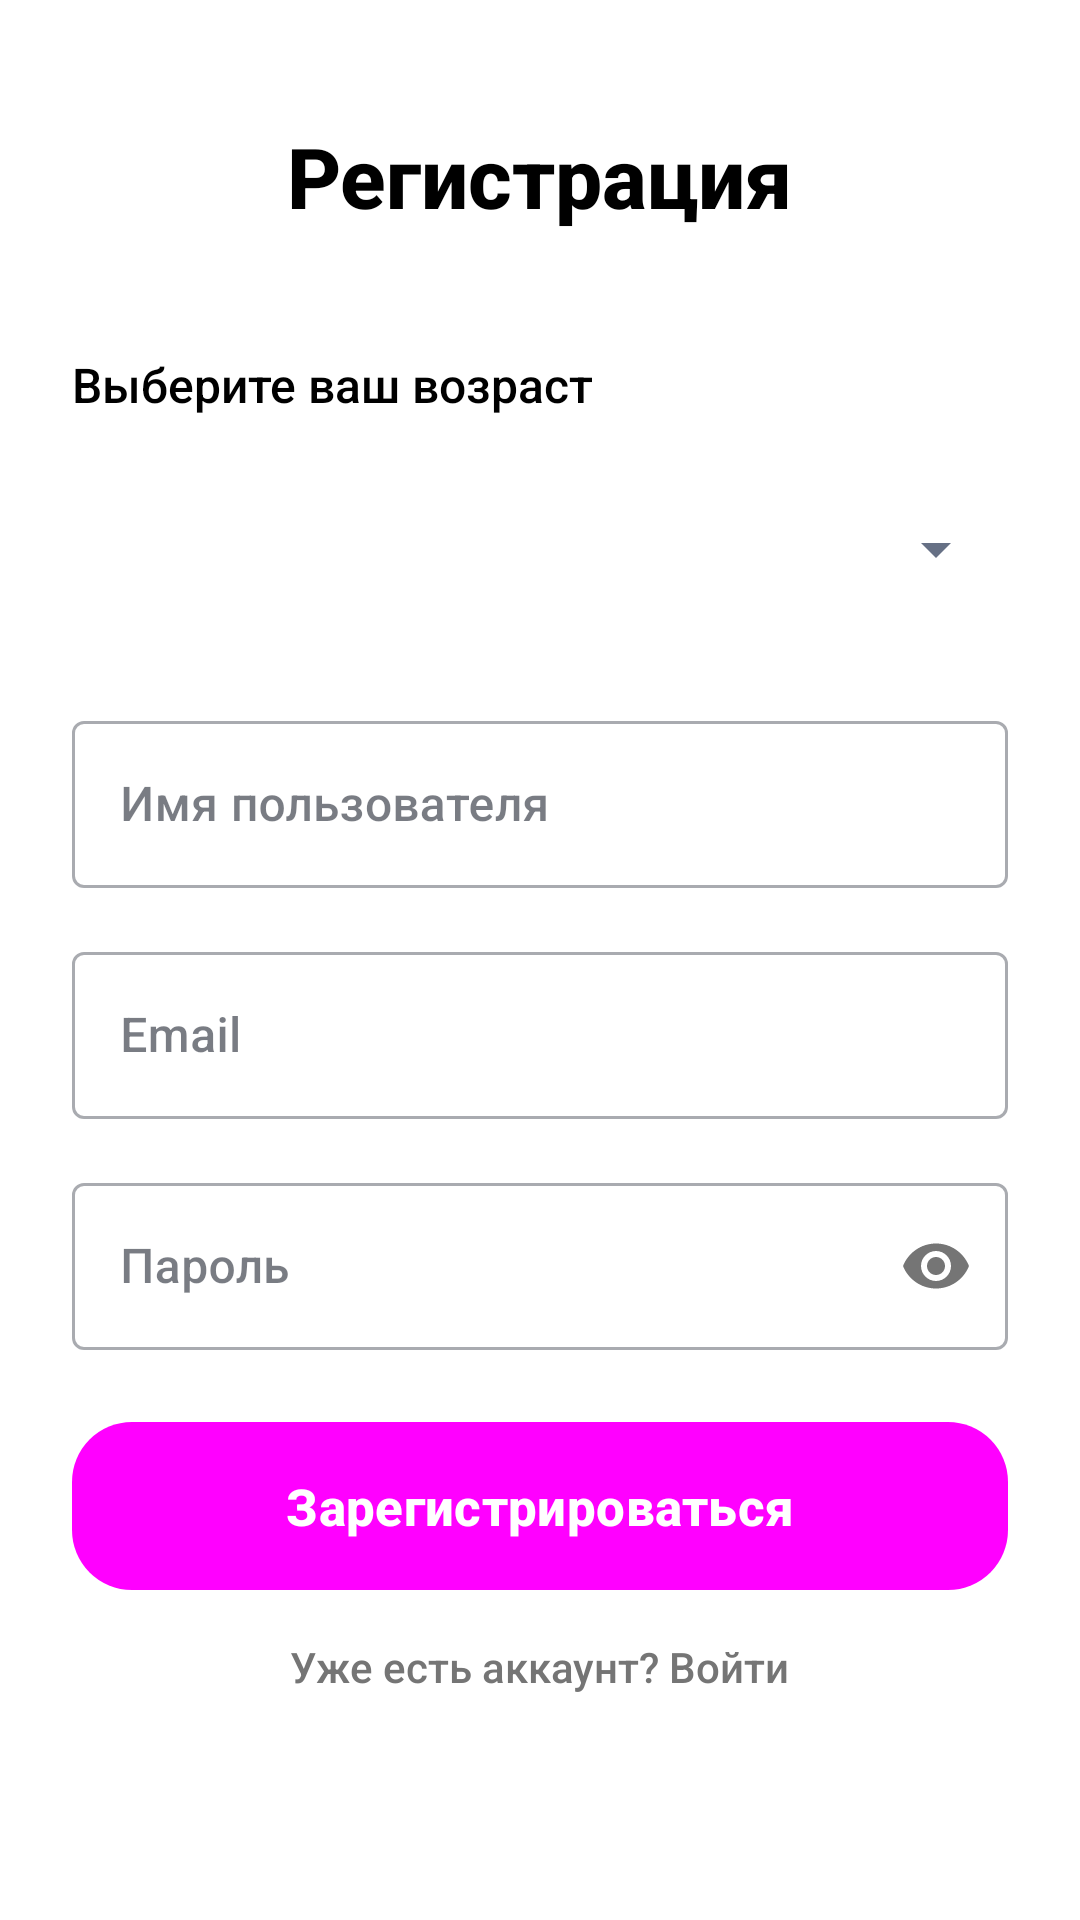

Layout XML and referenced resources for this Android screen:
<!-- AndroidManifest.xml: application theme Theme.SpeedRead2 -->
<!-- res/layout/activity_registration.xml -->
<?xml version="1.0" encoding="utf-8"?>
<LinearLayout xmlns:android="http://schemas.android.com/apk/res/android"
    xmlns:app="http://schemas.android.com/apk/res-auto"
    android:layout_width="match_parent"
    android:layout_height="match_parent"
    android:orientation="vertical"
    android:padding="24dp"
    android:background="@color/white">

    
    <TextView
        android:layout_width="wrap_content"
        android:layout_height="wrap_content"
        android:text="Регистрация"
        android:textSize="28sp"
        android:textStyle="bold"
        android:textColor="@color/black"
        android:layout_marginTop="16dp"
        android:layout_marginBottom="40dp"
        android:layout_gravity="center_horizontal" />

    
    <TextView
        android:layout_width="wrap_content"
        android:layout_height="wrap_content"
        android:text="Выберите ваш возраст"
        android:textSize="16sp"
        android:textColor="@color/black"
        android:layout_marginBottom="16dp"
        android:layout_gravity="start" />

    <Spinner
        android:id="@+id/spinnerAge"
        android:layout_width="match_parent"
        android:layout_height="56dp"
        android:layout_marginBottom="24dp" />

    
    <com.google.android.material.textfield.TextInputLayout
        android:layout_width="match_parent"
        android:layout_height="wrap_content"
        android:layout_marginBottom="16dp"
        android:hint="Имя пользователя"
        style="@style/Widget.MaterialComponents.TextInputLayout.OutlinedBox">

        <com.google.android.material.textfield.TextInputEditText
            android:id="@+id/etUsername"
            android:layout_width="match_parent"
            android:layout_height="wrap_content"
            android:inputType="textPersonName"
            android:maxLines="1" />

    </com.google.android.material.textfield.TextInputLayout>

    
    <com.google.android.material.textfield.TextInputLayout
        android:layout_width="match_parent"
        android:layout_height="wrap_content"
        android:layout_marginBottom="16dp"
        android:hint="Email"
        style="@style/Widget.MaterialComponents.TextInputLayout.OutlinedBox">

        <com.google.android.material.textfield.TextInputEditText
            android:id="@+id/etEmail"
            android:layout_width="match_parent"
            android:layout_height="wrap_content"
            android:inputType="textEmailAddress"
            android:maxLines="1" />

    </com.google.android.material.textfield.TextInputLayout>

    
    <com.google.android.material.textfield.TextInputLayout
        android:layout_width="match_parent"
        android:layout_height="wrap_content"
        android:layout_marginBottom="24dp"
        android:hint="Пароль"
        app:passwordToggleEnabled="true"
        style="@style/Widget.MaterialComponents.TextInputLayout.OutlinedBox">

        <com.google.android.material.textfield.TextInputEditText
            android:id="@+id/etPassword"
            android:layout_width="match_parent"
            android:layout_height="wrap_content"
            android:inputType="textPassword"
            android:maxLines="1" />

    </com.google.android.material.textfield.TextInputLayout>

    
    <Button
        android:id="@+id/btnRegister"
        android:layout_width="match_parent"
        android:layout_height="wrap_content"
        android:text="Зарегистрироваться"
        android:layout_marginBottom="8dp"
        style="@style/ButtonModern" />

    
    <TextView
        android:id="@+id/btnBackToLogin"
        android:layout_width="wrap_content"
        android:layout_height="wrap_content"
        android:text="Уже есть аккаунт? Войти"
        android:textSize="14sp"
        android:textColor="#757575"
        android:clickable="true"
        android:focusable="true"
        android:padding="8dp"
        android:layout_gravity="center_horizontal" />

</LinearLayout>
<!-- resources referenced by this layout -->
<resources>
  <color name="black">#FF000000</color>
  <color name="white">#FFFFFFFF</color>
  <style name="ButtonModern" parent="Widget.Material3.Button">
          <item name="android:background">@drawable/bg_button_primary</item>
          <item name="android:textColor">@color/white</item>
          <item name="android:textSize">17sp</item>
          <item name="android:textStyle">bold</item>
          <item name="android:paddingStart">24dp</item>
          <item name="android:paddingEnd">24dp</item>
          <item name="android:minHeight">56dp</item>
          <item name="android:insetLeft">0dp</item>
          <item name="android:insetRight">0dp</item>
          <item name="android:insetTop">0dp</item>
          <item name="android:insetBottom">0dp</item>
      </style>
  <style name="Theme.SpeedRead2" parent="Base.Theme.SpeedRead2" />
  <!-- drawable bg_button_primary (drawable) -->
  <?xml version="1.0" encoding="utf-8"?>
  <shape xmlns:android="http://schemas.android.com/apk/res/android" android:shape="rectangle">
      <gradient
          android:angle="0"
          android:startColor="@color/primary_light"
          android:endColor="@color/primary_dark" />
      <corners android:radius="20dp" />
  </shape>
  <style name="Base.Theme.SpeedRead2" parent="Theme.Material3.Light.NoActionBar">
          <item name="colorPrimary">@color/primary</item>
          <item name="colorPrimaryContainer">@color/primary_light</item>
          <item name="colorOnPrimary">@color/white</item>
          <item name="colorSecondary">@color/accent_warning</item>
          <item name="colorSurface">@color/surface</item>
          <item name="colorOnSurface">@color/text_primary</item>
          <item name="android:colorBackground">@color/background</item>
          <item name="android:textColorPrimary">@color/text_primary</item>
          <item name="android:textColorSecondary">@color/text_secondary</item>
          <item name="android:fontFamily">sans-serif-medium</item>
          <item name="fontFamily">sans-serif-medium</item>
          <item name="android:statusBarColor" tools:targetApi="l">@color/background</item>
      </style>
  <color name="primary_light">#8B84FF</color>
  <color name="primary_dark">#574FE6</color>
  <color name="primary">#6C63FF</color>
  <color name="accent_warning">#F59E0B</color>
  <color name="surface">#FFFFFF</color>
  <color name="text_primary">#1F2430</color>
  <color name="background">#F8F7FF</color>
  <color name="text_secondary">#667085</color>
</resources>
